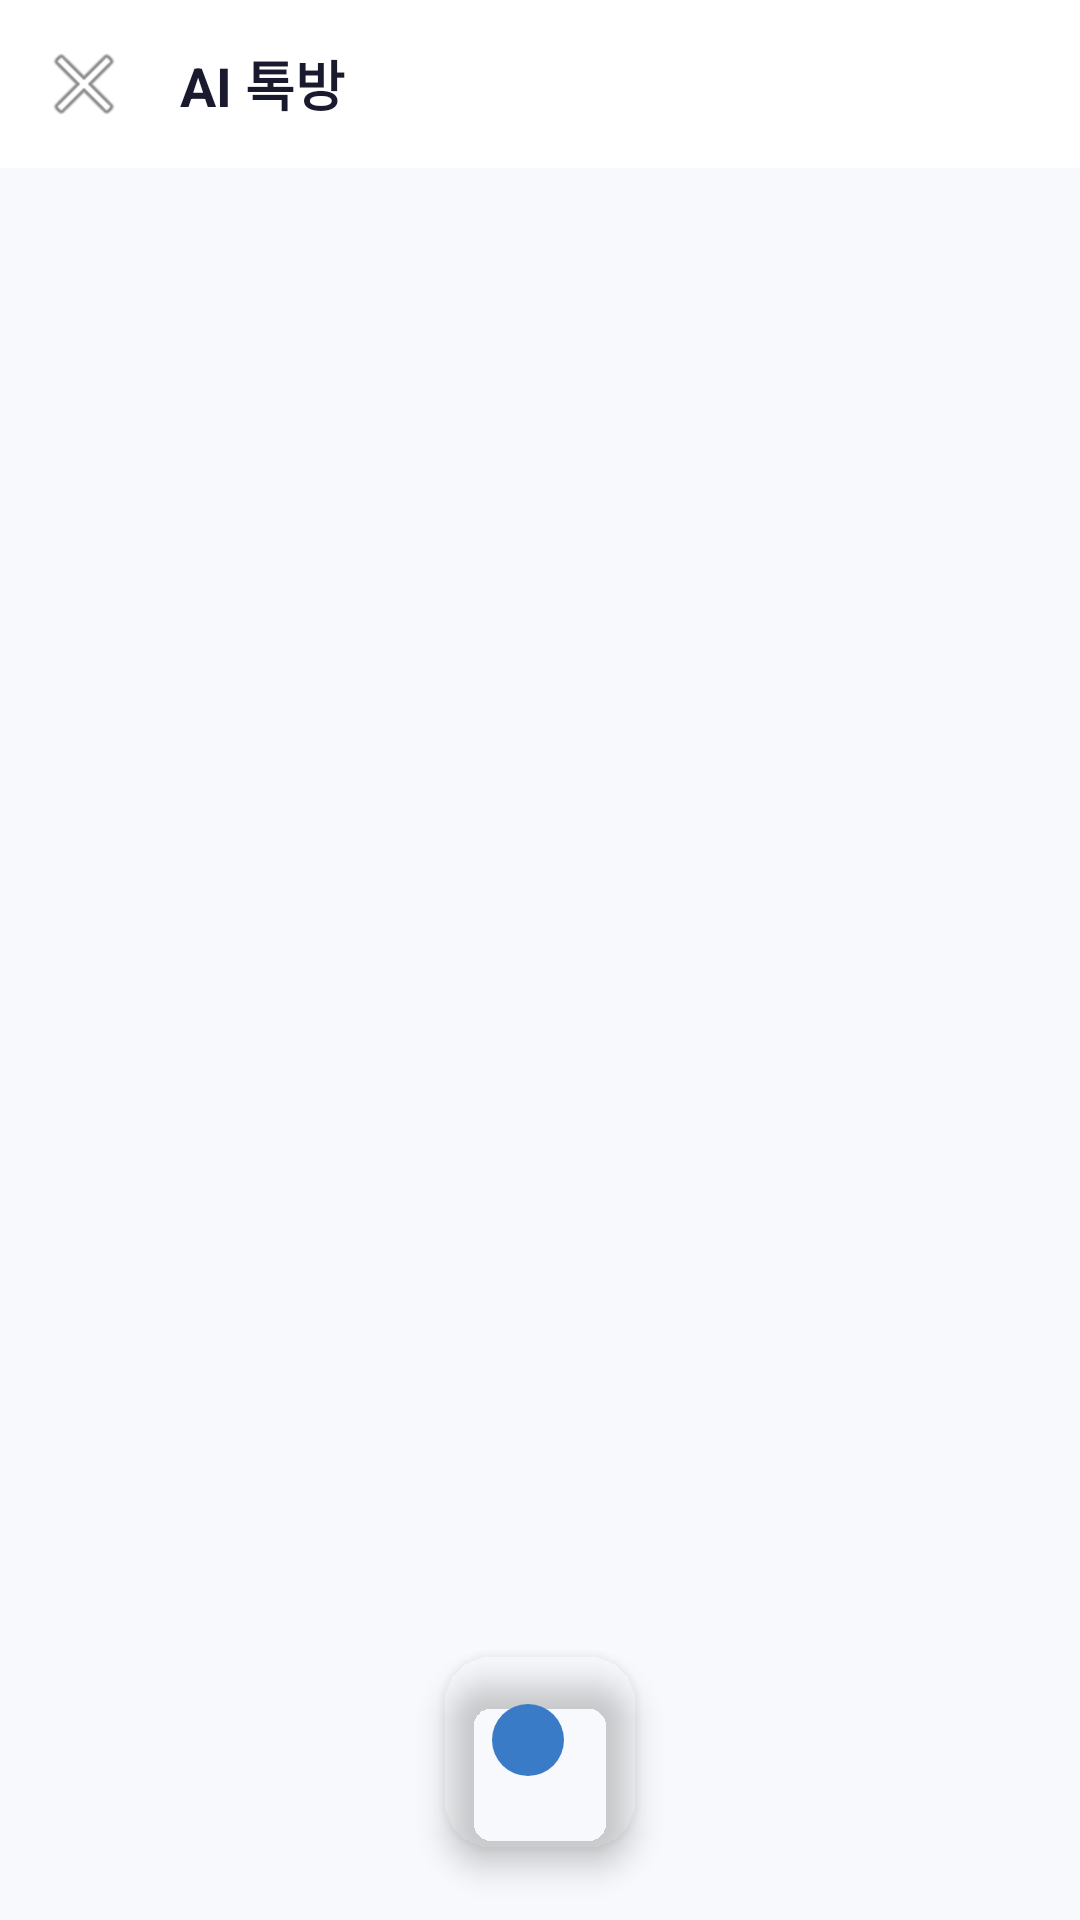

Here is an Android app screen rendered from its layout file. Give the layout XML and the strings, colors and styles it references.
<!-- AndroidManifest.xml: application theme Theme.SeSAC_Speech -->
<!-- res/layout/activity_chat.xml -->
<?xml version="1.0" encoding="utf-8"?>
<androidx.constraintlayout.widget.ConstraintLayout xmlns:android="http://schemas.android.com/apk/res/android"
    xmlns:app="http://schemas.android.com/apk/res-auto"
    android:layout_width="match_parent"
    android:layout_height="match_parent"
    android:background="@color/background">

    
    <com.google.android.material.appbar.MaterialToolbar
        android:id="@+id/toolbar"
        android:layout_width="0dp"
        android:layout_height="56dp"
        android:background="@android:color/white"
        app:layout_constraintEnd_toEndOf="parent"
        app:layout_constraintStart_toStartOf="parent"
        app:layout_constraintTop_toTopOf="parent"
        app:navigationIcon="@android:drawable/ic_menu_close_clear_cancel"
        app:title="AI 톡방"
        app:titleTextAppearance="@style/TextAppearance.SeSAC.H3" />

    
    <androidx.recyclerview.widget.RecyclerView
        android:id="@+id/rvChat"
        android:layout_width="0dp"
        android:layout_height="0dp"
        android:clipToPadding="false"
        android:paddingBottom="80dp"
        app:layout_constraintBottom_toTopOf="@id/micFab"
        app:layout_constraintEnd_toEndOf="parent"
        app:layout_constraintStart_toStartOf="parent"
        app:layout_constraintTop_toBottomOf="@id/toolbar" />

    
    <com.google.android.material.floatingactionbutton.FloatingActionButton
        android:id="@+id/micFab"
        android:layout_width="64dp"
        android:layout_height="64dp"
        android:layout_marginBottom="24dp"
        android:contentDescription="@string/mic_desc"
        android:src="@drawable/bg_mic_fab"
        app:backgroundTint="@android:color/transparent"
        app:elevation="6dp"
        app:layout_constraintBottom_toBottomOf="parent"
        app:layout_constraintEnd_toEndOf="parent"
        app:layout_constraintStart_toStartOf="parent"
        app:rippleColor="@color/primary_light" />

    
    <androidx.constraintlayout.widget.ConstraintLayout
        android:id="@+id/recordingOverlay"
        android:layout_width="0dp"
        android:layout_height="0dp"
        android:background="@color/background"
        android:clickable="true"
        android:focusable="true"
        android:visibility="gone"
        app:layout_constraintBottom_toBottomOf="parent"
        app:layout_constraintEnd_toEndOf="parent"
        app:layout_constraintStart_toStartOf="parent"
        app:layout_constraintTop_toBottomOf="@id/toolbar">

        
        <TextView
            android:id="@+id/tvRecordingStatus"
            android:layout_width="wrap_content"
            android:layout_height="wrap_content"
            android:layout_marginTop="80dp"
            android:text="녹음 중..."
            android:textAppearance="@style/TextAppearance.SeSAC.H2"
            android:textColor="@color/text_primary"
            app:layout_constraintEnd_toEndOf="parent"
            app:layout_constraintStart_toStartOf="parent"
            app:layout_constraintTop_toTopOf="parent" />

        
        <TextView
            android:id="@+id/tvTimer"
            android:layout_width="wrap_content"
            android:layout_height="wrap_content"
            android:layout_marginTop="24dp"
            android:text="00:00"
            android:textAppearance="@style/TextAppearance.SeSAC.Display"
            android:textColor="@color/primary"
            app:layout_constraintEnd_toEndOf="parent"
            app:layout_constraintStart_toStartOf="parent"
            app:layout_constraintTop_toBottomOf="@id/tvRecordingStatus" />

        
        <ProgressBar
            android:id="@+id/progressTimer"
            style="?android:attr/progressBarStyleHorizontal"
            android:layout_width="0dp"
            android:layout_height="6dp"
            android:layout_marginHorizontal="48dp"
            android:layout_marginTop="32dp"
            android:max="30"
            android:progressDrawable="@drawable/bg_recording_overlay"
            app:layout_constraintEnd_toEndOf="parent"
            app:layout_constraintStart_toStartOf="parent"
            app:layout_constraintTop_toBottomOf="@id/tvTimer" />

        
        <com.google.android.material.button.MaterialButton
            android:id="@+id/btnStop"
            android:layout_width="wrap_content"
            android:layout_height="wrap_content"
            android:layout_marginBottom="80dp"
            android:backgroundTint="@color/error"
            android:text="@string/recording_stop"
            android:textAppearance="@style/TextAppearance.SeSAC.H4"
            android:textColor="@android:color/white"
            app:cornerRadius="14dp"
            app:layout_constraintBottom_toBottomOf="parent"
            app:layout_constraintEnd_toEndOf="parent"
            app:layout_constraintStart_toStartOf="parent" />

    </androidx.constraintlayout.widget.ConstraintLayout>

</androidx.constraintlayout.widget.ConstraintLayout>
<!-- resources referenced by this layout -->
<resources>
  <color name="background">#F7F9FC</color>
  <color name="error">#E8715A</color>
  <color name="primary">#4A90D9</color>
  <color name="primary_light">#E8F1FA</color>
  <color name="text_primary">#1A1A2E</color>
  <!-- drawable bg_mic_fab (drawable) -->
  <?xml version="1.0" encoding="utf-8"?>
  <shape xmlns:android="http://schemas.android.com/apk/res/android"
      android:shape="oval">
      <gradient
          android:angle="135"
          android:startColor="@color/primary"
          android:endColor="@color/primary_dark"
          android:type="linear" />
      <size
          android:width="64dp"
          android:height="64dp" />
  </shape>
  <!-- drawable bg_recording_overlay (drawable) -->
  <?xml version="1.0" encoding="utf-8"?>
  <shape xmlns:android="http://schemas.android.com/apk/res/android"
      android:shape="rectangle">
      <solid android:color="#EBF7F9FC" />
  
  </shape>
  <string name="mic_desc">녹음 시작</string>
  <string name="recording_stop">중단</string>
  <style name="TextAppearance.SeSAC.Display" parent="TextAppearance.Material3.DisplayLarge">
          <item name="android:textSize">28sp</item>
          <item name="android:textStyle">bold</item>
          <item name="android:lineHeight">36sp</item>
      </style>
  <style name="TextAppearance.SeSAC.H2" parent="TextAppearance.Material3.HeadlineMedium">
          <item name="android:textSize">20sp</item>
          <item name="android:textStyle">bold</item>
          <item name="android:textColor">@color/text_primary</item>
          <item name="android:lineHeight">28sp</item>
      </style>
  <style name="TextAppearance.SeSAC.H3" parent="TextAppearance.Material3.TitleLarge">
          <item name="android:textSize">18sp</item>
          <item name="android:textStyle">bold</item>
          <item name="android:textColor">@color/text_primary</item>
          <item name="android:lineHeight">26sp</item>
      </style>
  <style name="TextAppearance.SeSAC.H4" parent="TextAppearance.Material3.TitleMedium">
          <item name="android:textSize">16sp</item>
          <item name="android:textStyle">bold</item>
          <item name="android:textColor">@color/text_primary</item>
          <item name="android:lineHeight">24sp</item>
      </style>
  <style name="Theme.SeSAC_Speech" parent="Theme.Material3.Light.NoActionBar">
          
          <item name="colorPrimary">@color/primary</item>
          <item name="colorOnPrimary">@android:color/white</item>
          <item name="colorPrimaryContainer">@color/primary_light</item>
          <item name="colorOnPrimaryContainer">@color/primary_dark</item>
  
          
          <item name="colorSecondary">@color/primary</item>
          <item name="colorOnSecondary">@android:color/white</item>
          <item name="colorSecondaryContainer">@color/primary_light</item>
          <item name="colorOnSecondaryContainer">@color/primary_dark</item>
  
          
          <item name="android:colorBackground">@color/background</item>
          <item name="colorOnBackground">@color/text_primary</item>
          <item name="colorSurface">@color/surface</item>
          <item name="colorOnSurface">@color/text_primary</item>
          <item name="colorSurfaceVariant">@color/background</item>
          <item name="colorOnSurfaceVariant">@color/text_secondary</item>
  
          
          <item name="colorError">@color/error</item>
          <item name="colorOnError">@android:color/white</item>
          <item name="colorErrorContainer">@color/error_border</item>
  
          
          <item name="android:statusBarColor">@android:color/transparent</item>
          <item name="android:navigationBarColor">@color/surface</item>
      </style>
  <color name="primary_dark">#3A7BC8</color>
  <color name="surface">#FFFFFF</color>
  <color name="text_secondary">#8B92A8</color>
  <color name="error_border">#F5D0C8</color>
</resources>
